The GitHub repository Shrexshth/GARUDA contains a labelled image folder "industrial_defects" with 5 categories: crack, hole, normal, rust, scratch. Examples follow, each with its label.

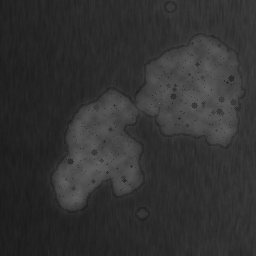
Label: rust

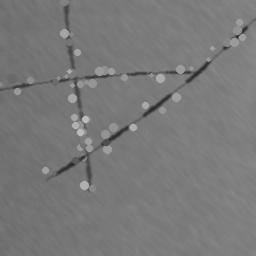
Label: scratch

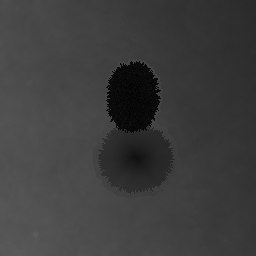
Label: hole

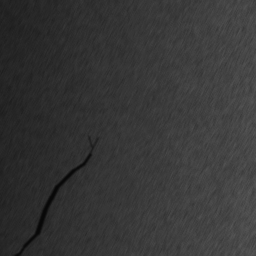
Label: crack

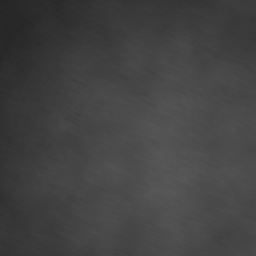
Label: normal

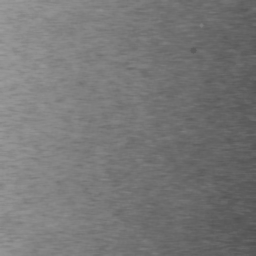
Label: normal
